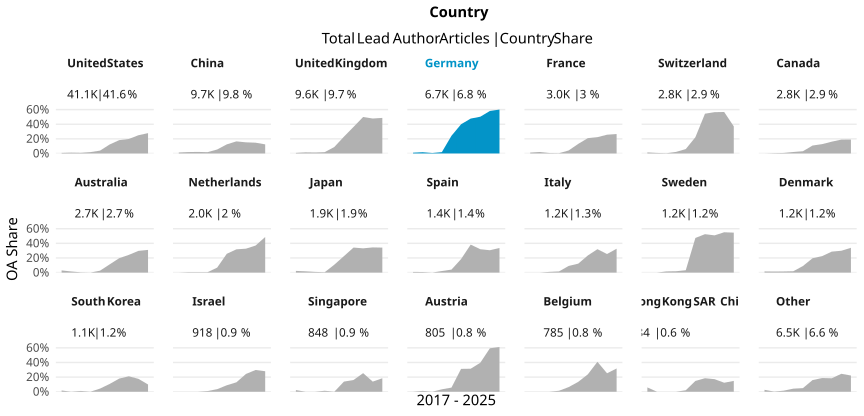

Data behind this chart, as committed beside it:
country_name_fct, cr_year, articles, cc_total, prop
United States, '17, 3066, 24, 0.007828
United States, '18, 4000, 46, 0.0115
United States, '19, 4226, 38, 0.008992
United States, '20, 4087, 76, 0.0186
United States, '21, 4267, 166, 0.0389
United States, '22, 4431, 544, 0.1228
United States, '23, 4792, 875, 0.1826
United States, '24, 4848, 962, 0.1984
United States, '25, 4939, 1232, 0.2494
United States, '26, 2427, 675, 0.2781
China, '17, 300, 4, 0.01333
China, '18, 468, 9, 0.01923
China, '19, 562, 12, 0.02135
China, '20, 627, 11, 0.01754
China, '21, 770, 42, 0.05455
China, '22, 981, 122, 0.1244
China, '23, 1210, 200, 0.1653
China, '24, 1594, 243, 0.1524
China, '25, 1976, 291, 0.1473
China, '26, 1166, 145, 0.1244
United Kingdom, '17, 749, 6, 0.008011
United Kingdom, '18, 915, 14, 0.0153
United Kingdom, '19, 987, 13, 0.01317
United Kingdom, '20, 1057, 19, 0.01798
United Kingdom, '21, 1058, 94, 0.08885
United Kingdom, '22, 993, 228, 0.2296
United Kingdom, '23, 1126, 409, 0.3632
United Kingdom, '24, 1112, 555, 0.4991
United Kingdom, '25, 1098, 525, 0.4781
United Kingdom, '26, 522, 254, 0.4866
Germany, '17, 462, 5, 0.01082
Germany, '18, 576, 10, 0.01736
Germany, '19, 626, 4, 0.00639
Germany, '20, 594, 11, 0.01852
Germany, '21, 670, 162, 0.2418
Germany, '22, 711, 284, 0.3994
Germany, '23, 838, 400, 0.4773
Germany, '24, 903, 454, 0.5028
Germany, '25, 939, 546, 0.5815
Germany, '26, 403, 242, 0.6005
France, '17, 247, 3, 0.01215
France, '18, 295, 6, 0.02034
France, '19, 338, 2, 0.005917
France, '20, 278, 1, 0.003597
France, '21, 269, 11, 0.04089
France, '22, 328, 43, 0.1311
France, '23, 348, 73, 0.2098
France, '24, 372, 83, 0.2231
France, '25, 339, 87, 0.2566
France, '26, 158, 42, 0.2658
Switzerland, '17, 210, 3, 0.01429
Switzerland, '18, 277, 2, 0.00722
Switzerland, '19, 293, 1, 0.003413
Switzerland, '20, 277, 6, 0.02166
Switzerland, '21, 297, 18, 0.06061
Switzerland, '22, 320, 71, 0.2219
Switzerland, '23, 296, 161, 0.5439
Switzerland, '24, 354, 200, 0.565
Switzerland, '25, 349, 198, 0.5673
Switzerland, '26, 162, 60, 0.3704
... 150 more rows
